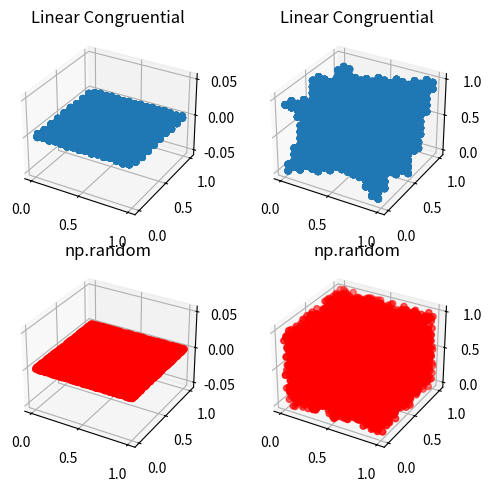

The matplotlib source for this figure:
__author__ = 'Kai'

import numpy as np
import matplotlib.pyplot as plt
from mpl_toolkits.mplot3d import Axes3D

def linear_congruential(a = 1601, b = 3456, m = 10000, start = 0,  size = 10000):
    x = np.zeros(size)
    for i in range(1, size):
        x[i] = ((a * x[i-1] + b) % m)

    return x/m

def main():
    print("zufalhhhd")
    a = linear_congruential()
 #   fig, top = plt.subplots(nrows=1, ncols=1)
  #  top.set_title("Histogram der Zufallszahlen")
   # top.hist(a, bins=100)
    #print(a)
    #print(np.shape(a))



    # Twice as wide as it is tall.
    fig = plt.figure(figsize=plt.figaspect(0.9))
    #plt.axes(projection="3d")
    ax1 = fig.add_subplot(2, 2, 1, projection='3d')
    ax1.set_title("Linear Congruential")
    ax1.scatter(a, np.roll(a, 1))

    ax2 = fig.add_subplot(2, 2, 2, projection='3d')
    ax2.set_title("Linear Congruential")
    ax2.scatter(a, np.roll(a,1), np.roll(a, 2))

    a = np.random.random(10000)
    ax1 = fig.add_subplot(2, 2, 3, projection='3d')
    ax1.set_title("np.random")
    ax1.scatter(a, np.roll(a, 1), color="red")
    ax2 = fig.add_subplot(2, 2, 4, projection='3d')
    ax2.set_title("np.random")
    ax2.scatter(a, np.roll(a,1), np.roll(a, 2), color="red")
    #ax3.scatter(a, np.roll(a, 1) , color="red")
    #ax4.scatter(a, np.roll(a,1), np.roll(a, 2), color="red")

    plt.tight_layout()
    plt.show()

if __name__ == '__main__':
    main()
